Image classification data set "crops" (kORNkin/InspireLab-SeaGrapeDetection on GitHub). Class labels (3): darkening, harvestable, whitening.

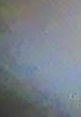
Label: whitening

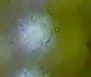
Label: harvestable

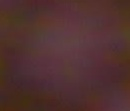
Label: darkening

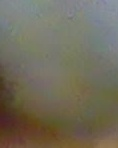
Label: whitening

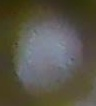
Label: darkening

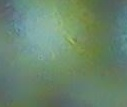
Label: harvestable
